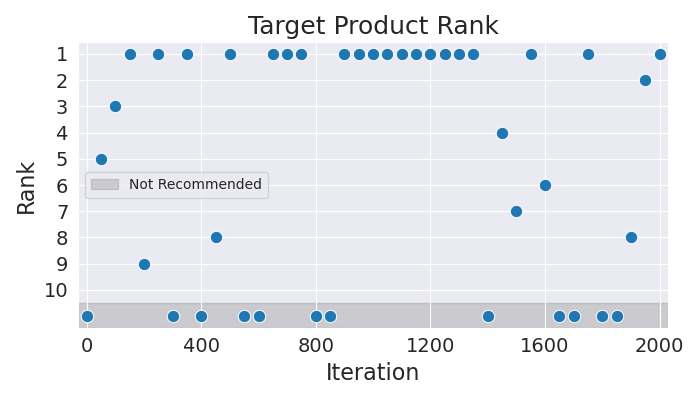

Data behind this chart, as committed beside it:
Iteration, Rank
0, 11
50, 5
100, 3
150, 1
200, 9
250, 1
300, 11
350, 1
400, 11
450, 8
500, 1
550, 11
600, 11
650, 1
700, 1
750, 1
800, 11
850, 11
900, 1
950, 1
1000, 1
1050, 1
1100, 1
1150, 1
1200, 1
1250, 1
1300, 1
1350, 1
1400, 11
1450, 4
1500, 7
1550, 1
1600, 6
1650, 11
1700, 11
1750, 1
1800, 11
1850, 11
1900, 8
1950, 2
2000, 1
